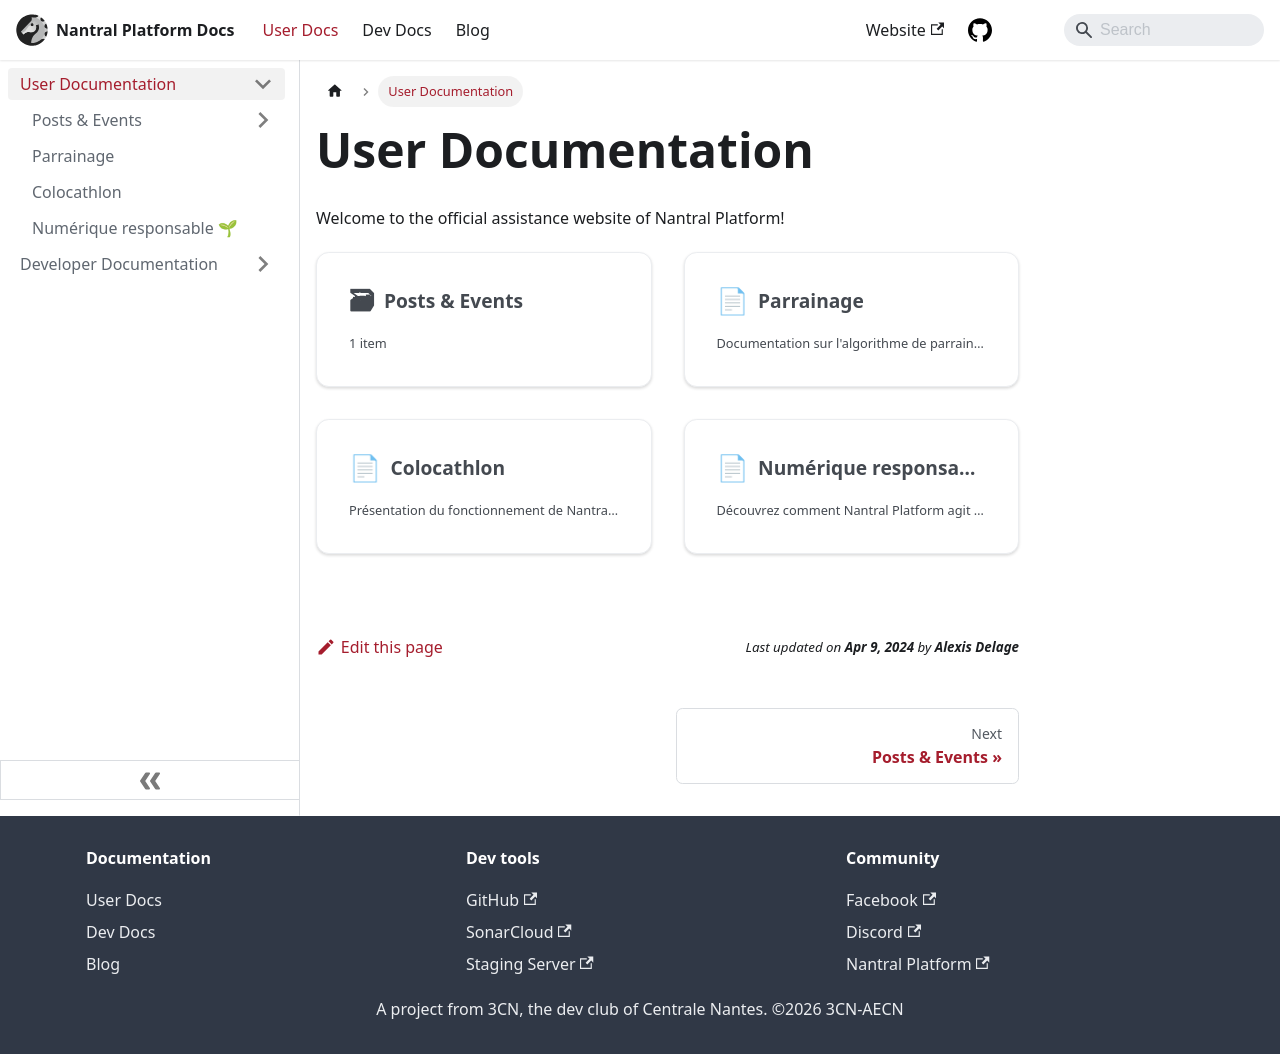

repository: 3cn-ecn/nantralPlatform · page: user/index.html · generator: docusaurus

---
sidebar_position: 1
---

# User Documentation

Welcome to the official assistance website of Nantral Platform!

import DocCardList from '@theme/DocCardList';

<DocCardList />
